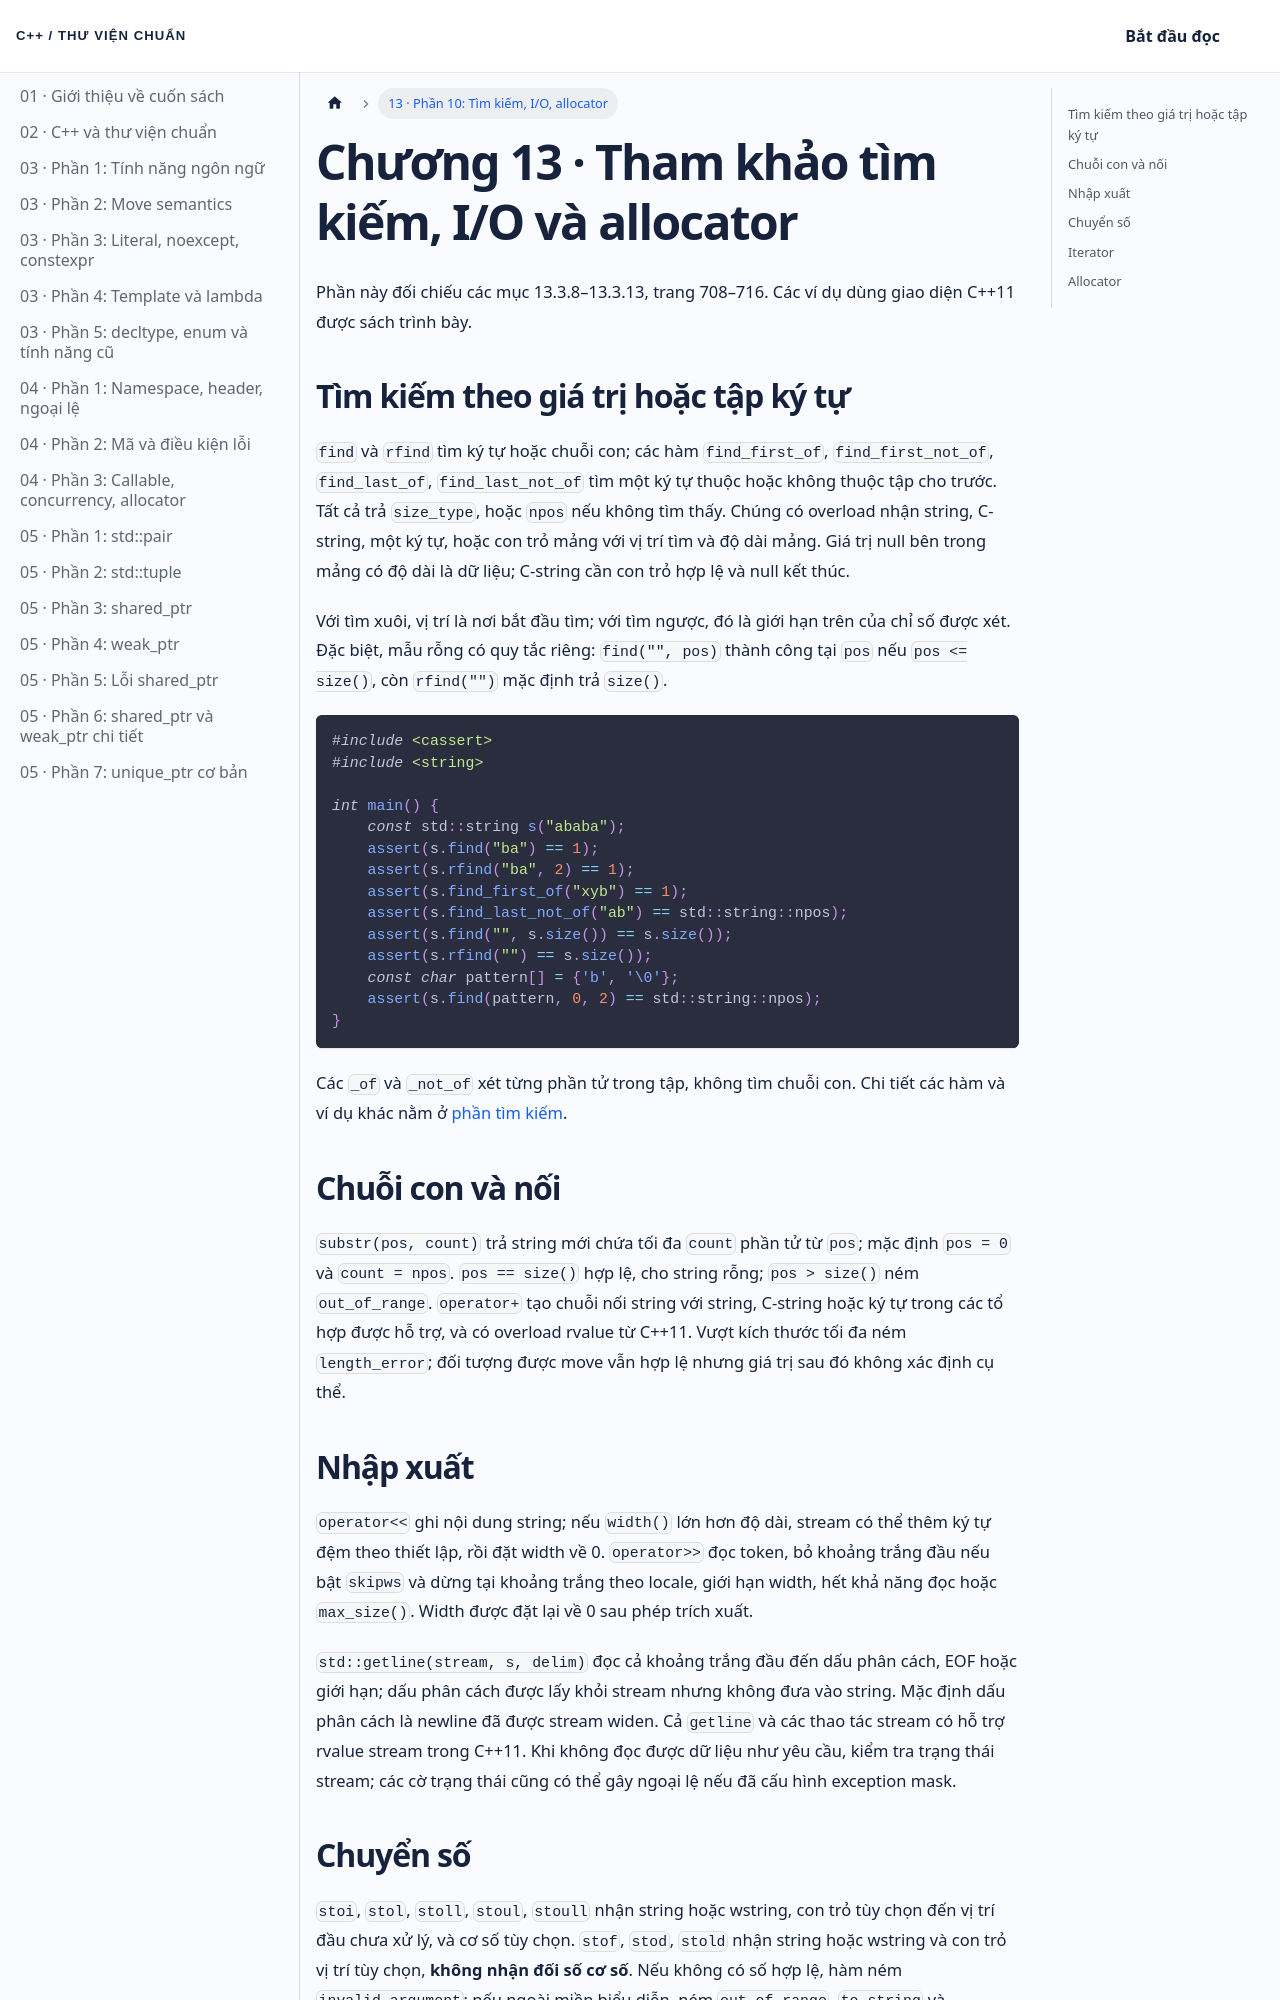

repository: NThanhPhat2K3/cpp-standard-library-vietnamese · page: docs/chuong-13-phan-10/index.html · generator: docusaurus

---
id: chuong-13-phan-10
title: 'Chương 13 · Tham khảo tìm kiếm, I/O và allocator'
---

Phần này đối chiếu các mục 13.3.8–13.3.13, trang 708–716. Các ví dụ dùng giao diện C++11 được sách trình bày.

## Tìm kiếm theo giá trị hoặc tập ký tự

`find` và `rfind` tìm ký tự hoặc chuỗi con; các hàm `find_first_of`, `find_first_not_of`, `find_last_of`, `find_last_not_of` tìm một ký tự thuộc hoặc không thuộc tập cho trước. Tất cả trả `size_type`, hoặc `npos` nếu không tìm thấy. Chúng có overload nhận string, C-string, một ký tự, hoặc con trỏ mảng với vị trí tìm và độ dài mảng. Giá trị null bên trong mảng có độ dài là dữ liệu; C-string cần con trỏ hợp lệ và null kết thúc.

Với tìm xuôi, vị trí là nơi bắt đầu tìm; với tìm ngược, đó là giới hạn trên của chỉ số được xét. Đặc biệt, mẫu rỗng có quy tắc riêng: `find("", pos)` thành công tại `pos` nếu `pos <= size()`, còn `rfind("")` mặc định trả `size()`.

```cpp
#include <cassert>
#include <string>

int main() {
    const std::string s("ababa");
    assert(s.find("ba") == 1);
    assert(s.rfind("ba", 2) == 1);
    assert(s.find_first_of("xyb") == 1);
    assert(s.find_last_not_of("ab") == std::string::npos);
    assert(s.find("", s.size()) == s.size());
    assert(s.rfind("") == s.size());
    const char pattern[] = {'b', '\0'};
    assert(s.find(pattern, 0, 2) == std::string::npos);
}
```

Các `_of` và `_not_of` xét từng phần tử trong tập, không tìm chuỗi con. Chi tiết các hàm và ví dụ khác nằm ở [phần tìm kiếm](./chuong-13-phan-5.md).

## Chuỗi con và nối

`substr(pos, count)` trả string mới chứa tối đa `count` phần tử từ `pos`; mặc định `pos = 0` và `count = npos`. `pos == size()` hợp lệ, cho string rỗng; `pos > size()` ném `out_of_range`. `operator+` tạo chuỗi nối string với string, C-string hoặc ký tự trong các tổ hợp được hỗ trợ, và có overload rvalue từ C++11. Vượt kích thước tối đa ném `length_error`; đối tượng được move vẫn hợp lệ nhưng giá trị sau đó không xác định cụ thể.

## Nhập xuất

`operator<<` ghi nội dung string; nếu `width()` lớn hơn độ dài, stream có thể thêm ký tự đệm theo thiết lập, rồi đặt width về 0. `operator>>` đọc token, bỏ khoảng trắng đầu nếu bật `skipws` và dừng tại khoảng trắng theo locale, giới hạn width, hết khả năng đọc hoặc `max_size()`. Width được đặt lại về 0 sau phép trích xuất.

`std::getline(stream, s, delim)` đọc cả khoảng trắng đầu đến dấu phân cách, EOF hoặc giới hạn; dấu phân cách được lấy khỏi stream nhưng không đưa vào string. Mặc định dấu phân cách là newline đã được stream widen. Cả `getline` và các thao tác stream có hỗ trợ rvalue stream trong C++11. Khi không đọc được dữ liệu như yêu cầu, kiểm tra trạng thái stream; các cờ trạng thái cũng có thể gây ngoại lệ nếu đã cấu hình exception mask.
